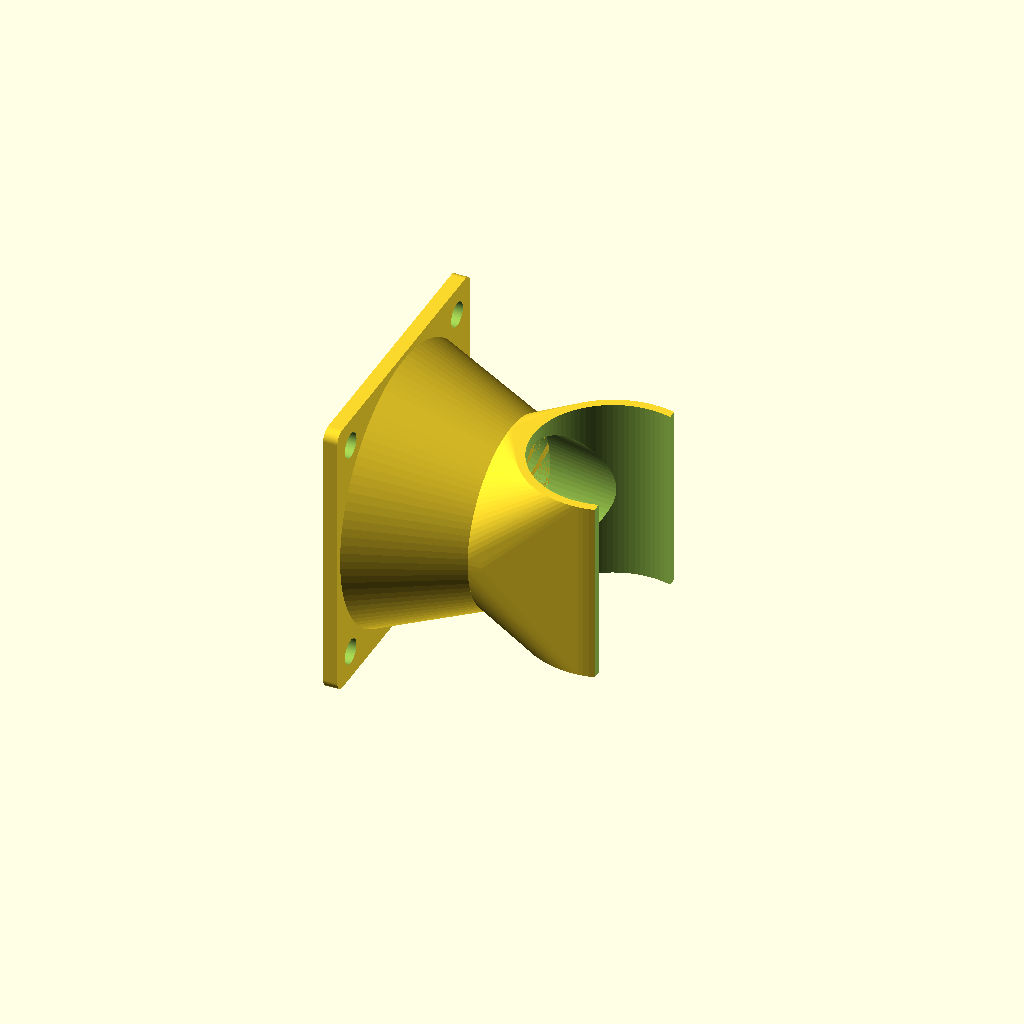
Cell 1: the model at its default parameters.
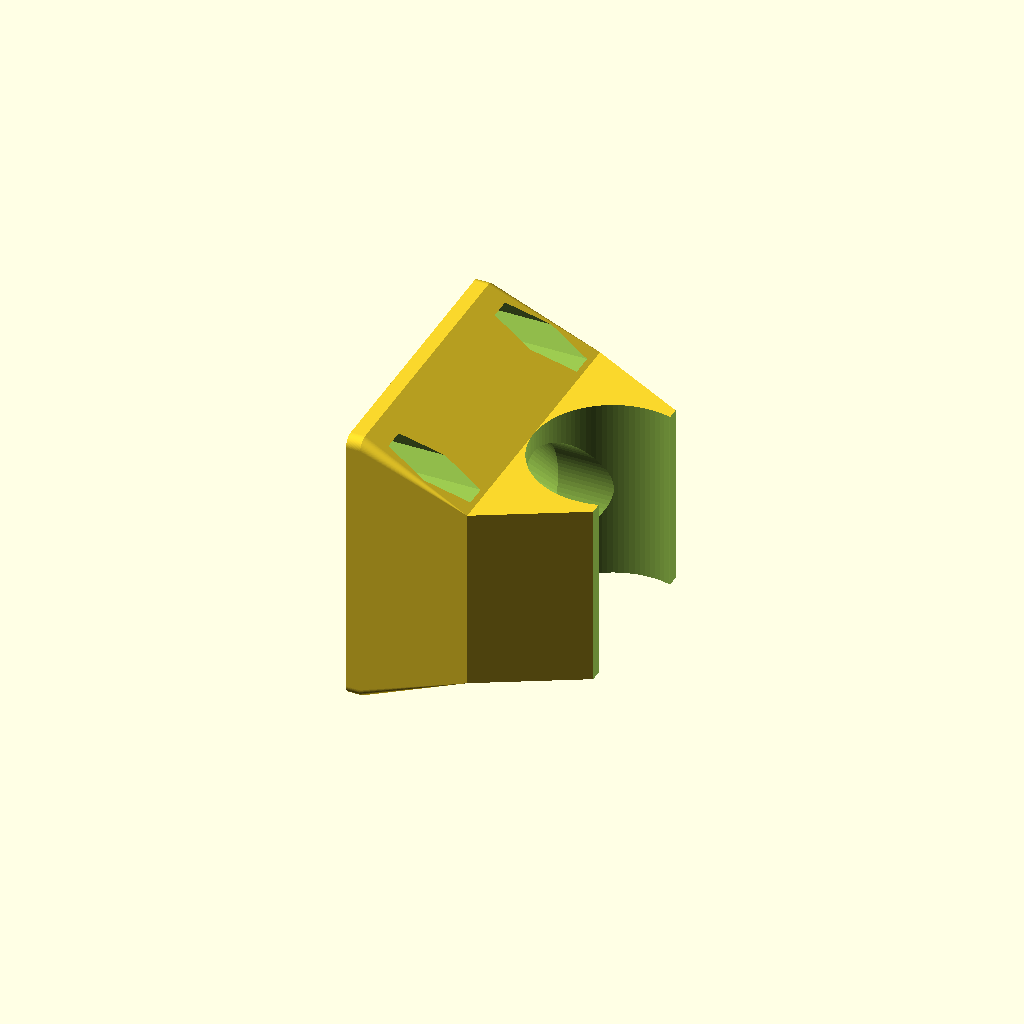
Cell 2 — hv set to 1, the other parameters unchanged.
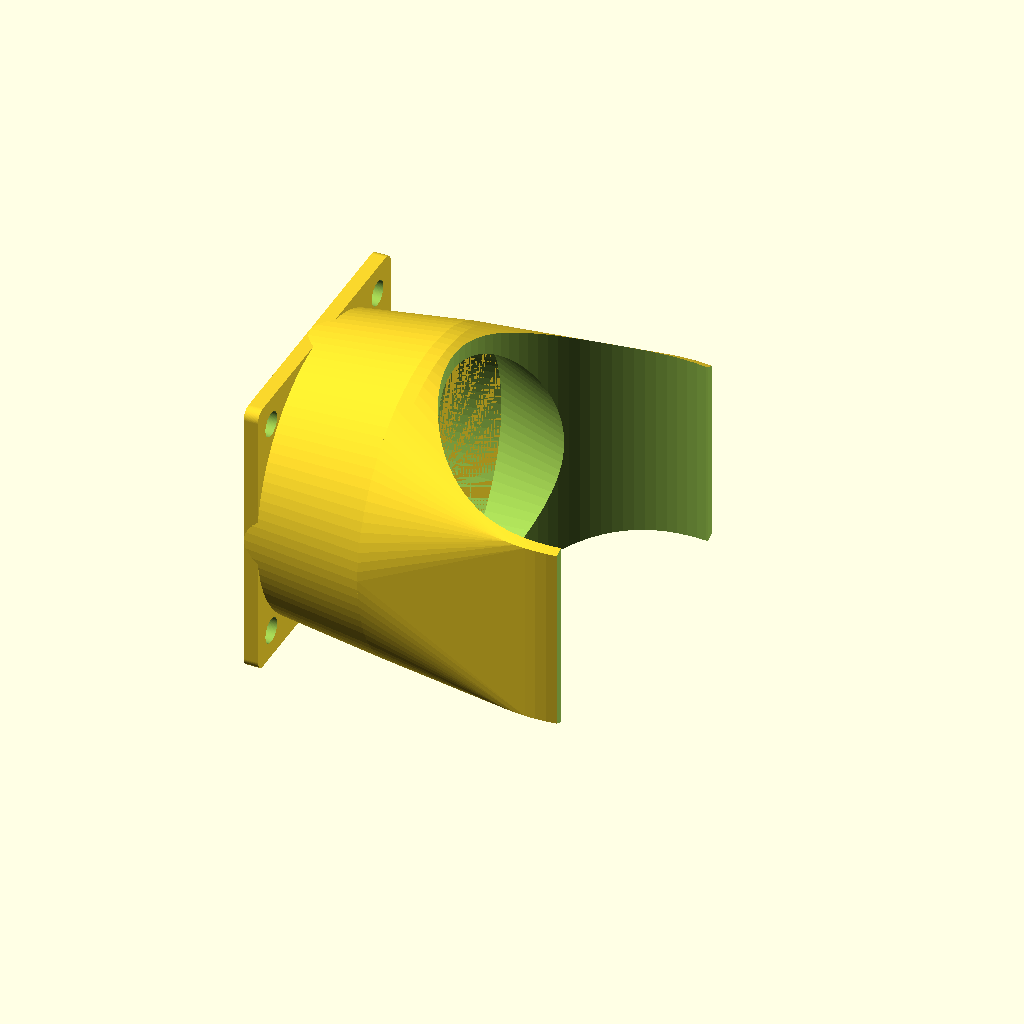
Cell 3 — dh set to 44.6, the other parameters unchanged.
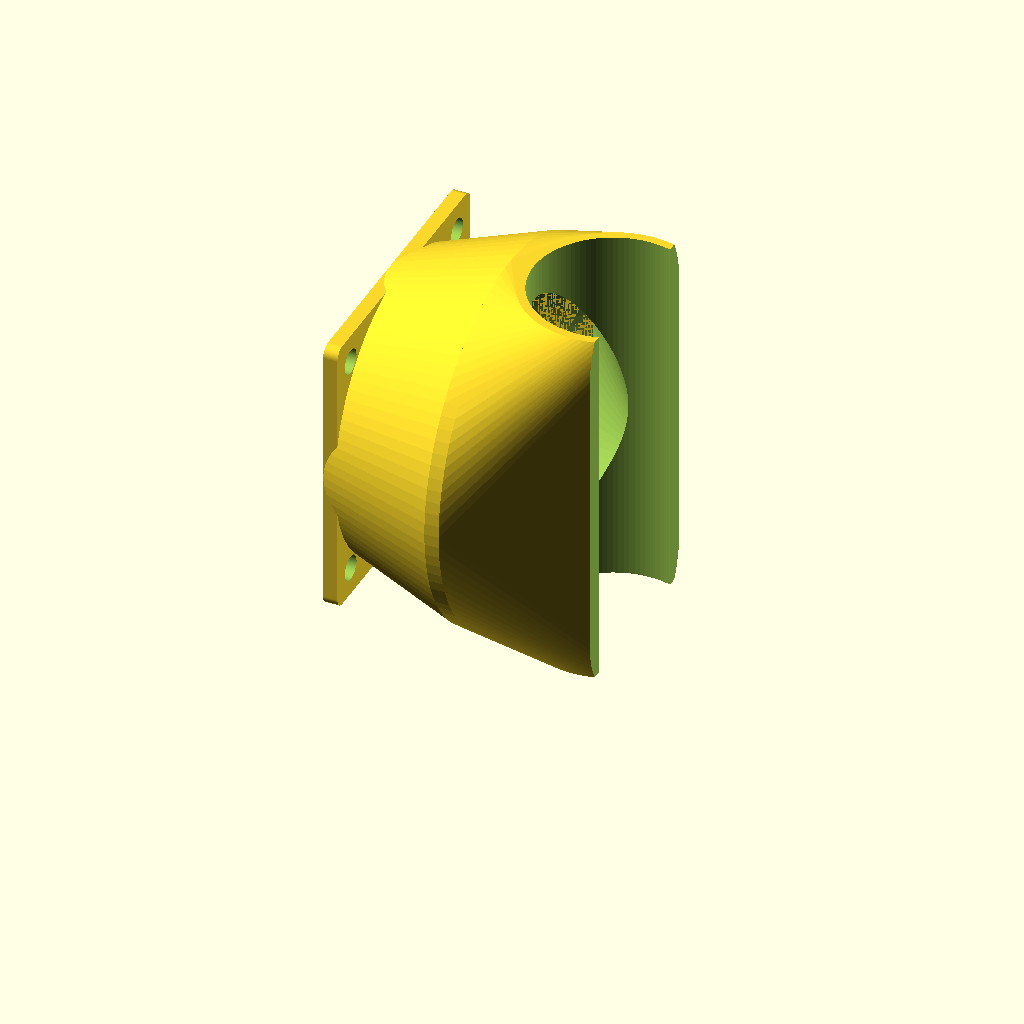
Cell 4: the same model with hh = 52.
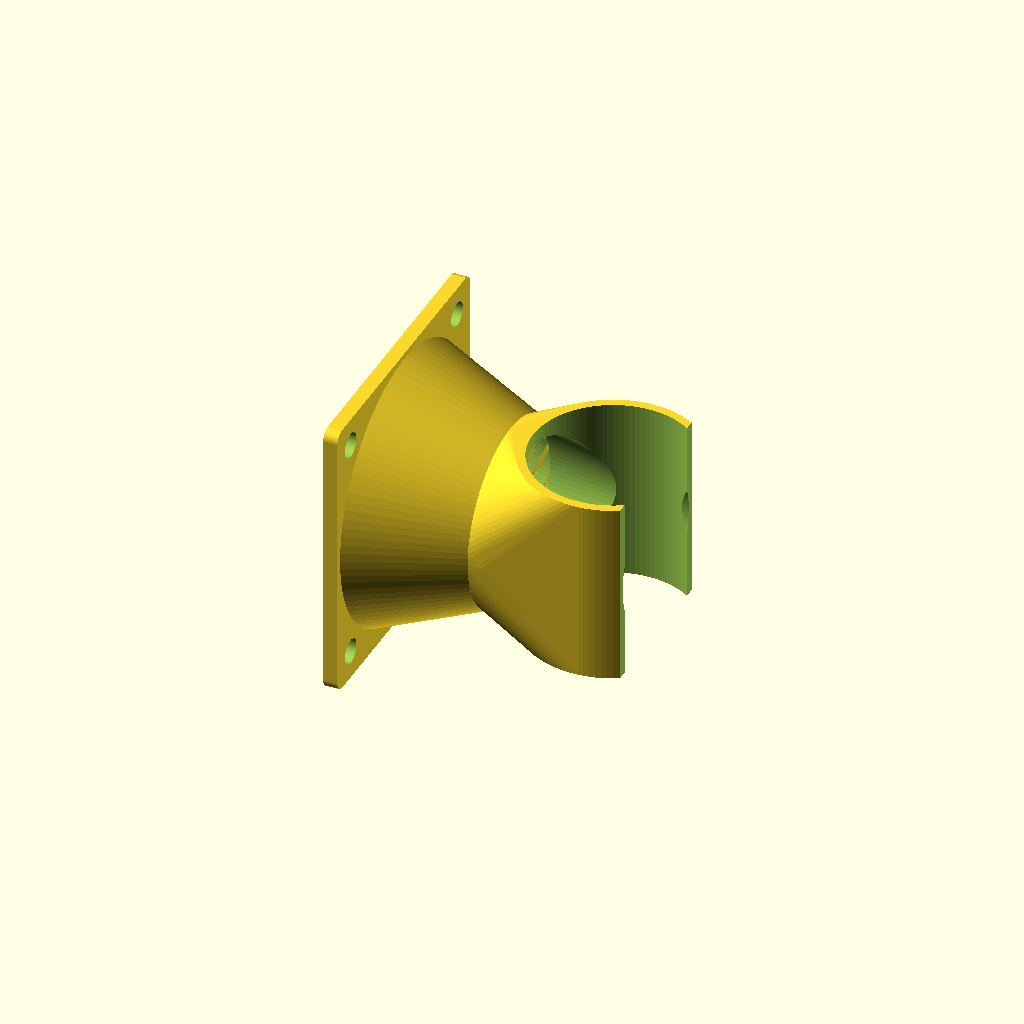
Cell 5: hl = 6 (everything else at default).
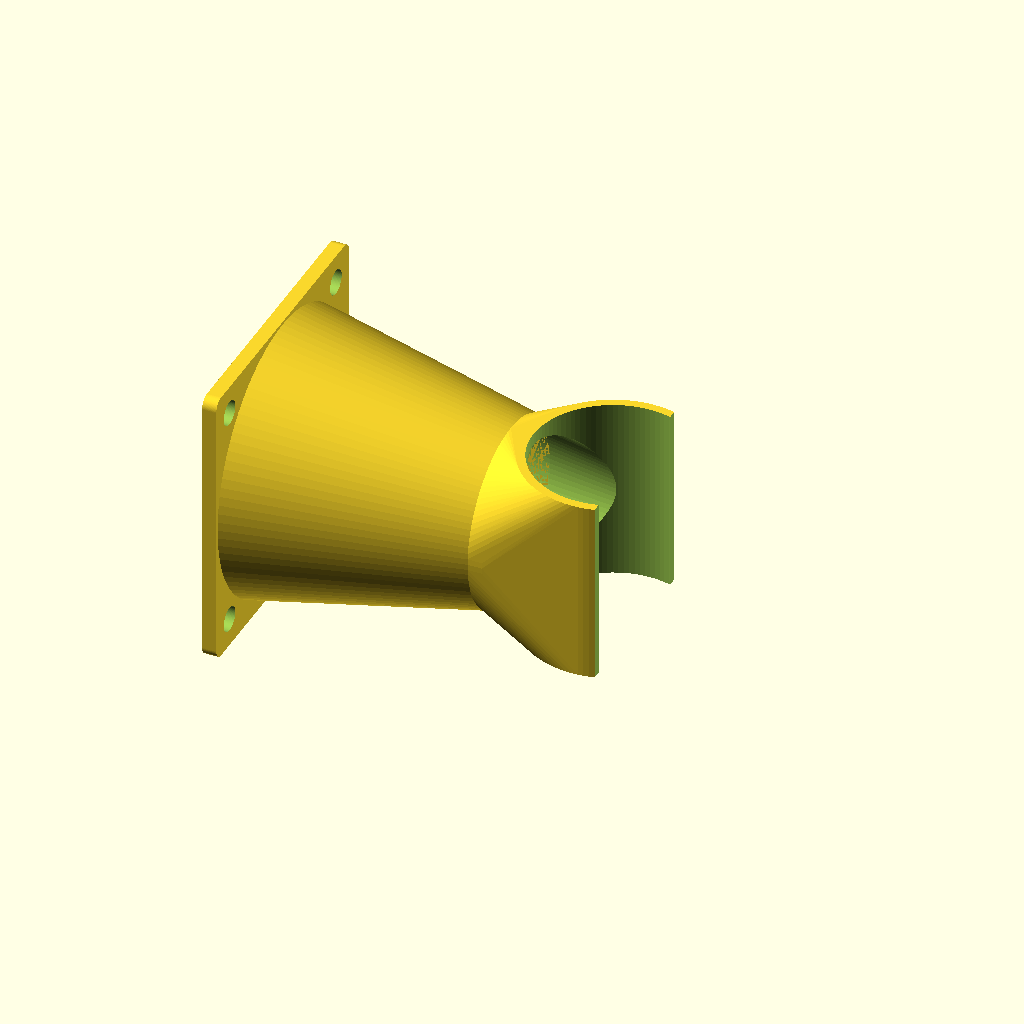
Cell 6: the same model with dfh = 34.
All cells are drawn from one camera (rotation 55°, 0°, 25°, orthographic, colour scheme Cornfield), so only the parameter changes between them.
Source of the model, inputs/thingiverse/files/thing-3385151/files/Hotend-Fan-DuctV1.1.scad:
// -----------------------------------------------------
// Hotend-Fan-Duct V1.1 (40x40mm fan)
//
//  Detlev Ahlgrimm, 15.12.2018
//
//  27.01.2019  V1.1    Luftoeffung zwischen Traeger und Klemme vergroessert
// -----------------------------------------------------

// diameter heat sink
dh=22.3;

// height heat sink
hh=26;

// clamping length
hl=3;

// distance fan / heat sink
dfh=17;

// wall thickness
wt=1.2;

// normal / heavy version
hv=0;   // [0:normal, 1:heavy]

/* [Hidden] */
$fn=100;


// -----------------------------------------------------
//
// -----------------------------------------------------
module LuefterTraeger() {
  difference() {
    union() {
      hull() {
        for(xy=[[1.5,1.5], [38.5,1.5], [1.5,38.5], [38.5,38.5]]) {
          translate([-40/2+xy[0], -40/2+xy[1], 0]) cylinder(d=3, h=2);
        }
      }
      translate([0, 0, 0]) cylinder(d1=40, d2=max(dh, hh), h=dfh);
    }
    for(xy=[[4,4], [36,4], [4,36], [36,36]]) {
      translate([-40/2+xy[0], -40/2+xy[1], -0.1]) cylinder(d=3.5, h=2.2);
    }
    translate([0, 0, -0.001]) cylinder(d1=40-2*wt, d2=max(dh, hh)-2*wt, h=dfh+0.002);
  }
}
//!LuefterTraeger();

// -----------------------------------------------------
//
// -----------------------------------------------------
module KuehlkoerperKlemme() {
  difference() {
    hull() {
      cylinder(d=dh+2*wt, h=hh);
      translate([-dh/2-wt, 0, hh/2]) rotate([0, -90, 0]) cylinder(d=max(dh, hh), h=2);
    }
    translate([0, 0, -10]) cylinder(d=dh, h=hh+20);
    translate([hl, -dh, -10]) cube([dh, 2*dh, hh+20]);
    translate([-dh/2-wt-2-0.01, 0, hh/2]) rotate([0, 90, 0]) cylinder(d1=max(dh, hh)-2*wt, d=min(dh, hh)-2*wt, h=dh/2+1);
    translate([-dh/2-wt-2-0.01, 0, hh/2]) rotate([0, 90, 0]) cylinder(d=min(dh, hh)-2*wt, h=dh);
  }
}
//!KuehlkoerperKlemme();


if(hv==0) {
  //translate([hh/2, 0, dfh+dh/2+2*wt]) rotate([0, -90, 0]) 
  {
    translate([-dfh-dh/2-wt-2, 0, hh/2]) rotate([0, 90, 0]) LuefterTraeger();
    KuehlkoerperKlemme();
  }
}







// -----------------------------------------------------
//  lg : Laenge Gewinde
//  lm : Laenge Mutter
// -----------------------------------------------------
module SchraubeM3(lg=20, lm=3.1) {
  union() {
    cylinder(r=3.1, h=lm, $fn=6);
    translate([0, 0, lm-0.1]) cylinder(d=3.3, h=lg+0.1);
  }
}

if(hv==1) {
  difference() {
    union() {
      hull() {
        cylinder(d=dh+2*wt, h=hh);
        translate([-dh/2-wt, -40/2, 0]) cube([wt, 40, hh]);
      }
      hull() {
        translate([-dh/2-wt, -40/2, 0]) cube([wt, 40, hh]);
        //translate([-dh/2-dfh, -40/2, hh/2-20]) cube([2, 40, 40]);
        for(xy=[[1.5,1.5], [38.5,1.5], [1.5,38.5], [38.5,38.5]]) {
          translate([-dh/2-dfh, -40/2+xy[0], hh/2-20+xy[1]]) rotate([0, 90, 0]) cylinder(d=3, h=2);
        }
      }
    }
    translate([0, 0, -0.1]) cylinder(d=dh, h=hh+0.2);
    translate([hl, -dh, -0.1]) cube([dh, 2*dh, hh+0.2]);

    translate([0, 0, hh/2]) rotate([0, -90, 0]) cylinder(d=min(dh, hh)-2, h=dh+dfh);
    translate([-dh/2-dfh-0.1, 0, hh/2]) rotate([0, 90, 0]) cylinder(d1=37, d2=min(dh, hh)-2, h=dfh-wt);

    for(xy=[[4,4], [36,4], [4,36], [36,36]]) {
      translate([-dh/2+2, -40/2+xy[0], hh/2-20+xy[1]]) rotate([0, -90, 0]) rotate([0, 0, 30]) SchraubeM3(3, dfh);
    }
  }
}
Parameter table extracted from the source (name, type, default, range or options):
dh: number, default 22.3
hh: number, default 26
hl: number, default 3
dfh: number, default 17
wt: number, default 1.2
hv: number, default 0, options 0, 1
